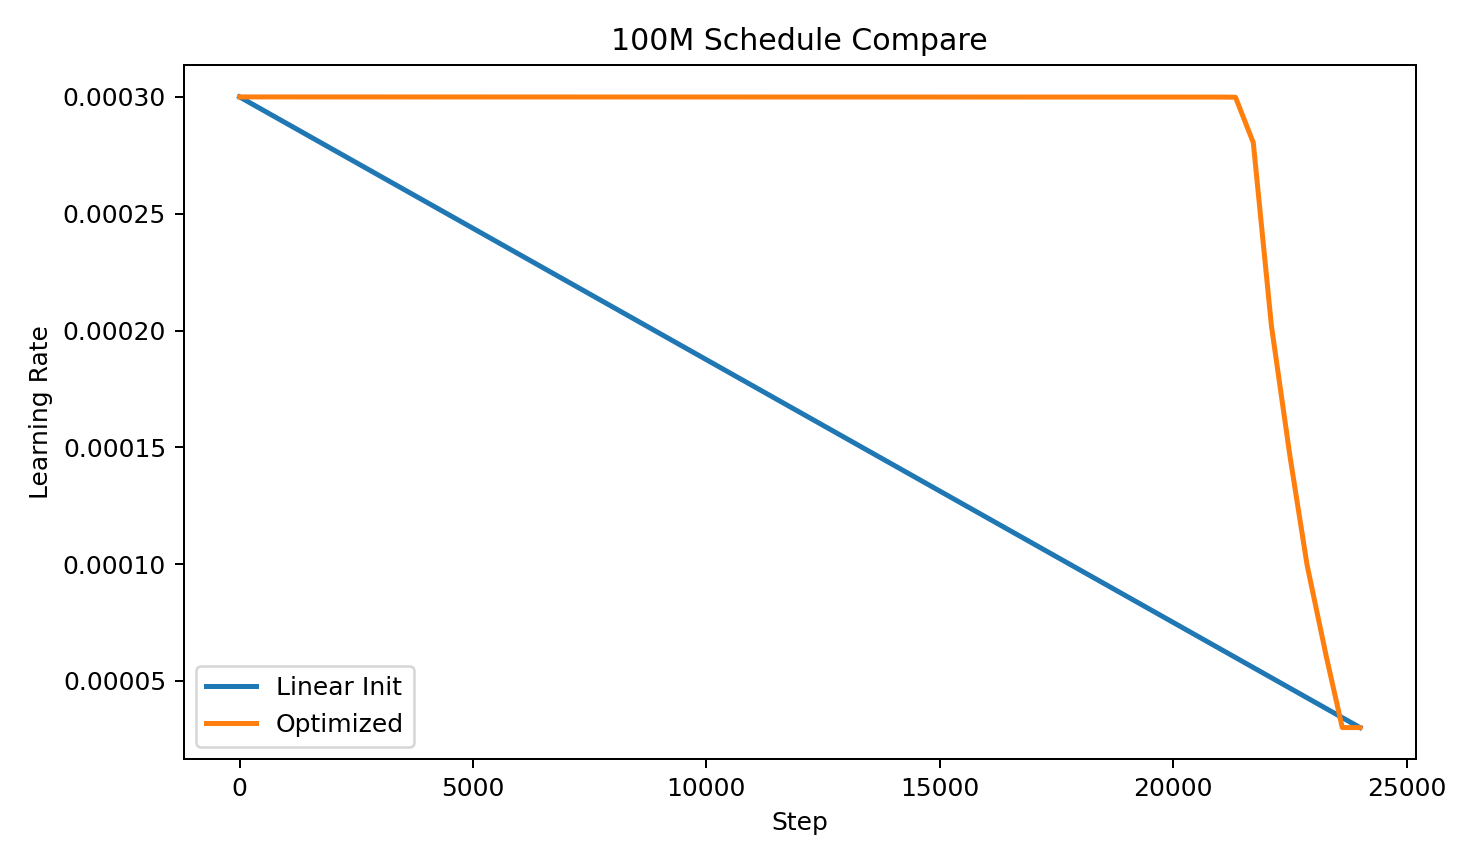

The data file committed next to this chart (first rows):
step, linear_lr, optimized_lr
0, 0.0003, 0.0003
1, 0.0003, 0.0003
2, 0.0003, 0.0003
3, 0.0003, 0.0003
4, 0.0003, 0.0003
5, 0.0002999, 0.0003
6, 0.0002999, 0.0003
7, 0.0002999, 0.0003
8, 0.0002999, 0.0003
9, 0.0002999, 0.0003
10, 0.0002999, 0.0003
11, 0.0002999, 0.0003
12, 0.0002999, 0.0003
13, 0.0002999, 0.0003
14, 0.0002998, 0.0003
15, 0.0002998, 0.0003
16, 0.0002998, 0.0003
17, 0.0002998, 0.0003
18, 0.0002998, 0.0003
19, 0.0002998, 0.0003
20, 0.0002998, 0.0003
21, 0.0002998, 0.0003
22, 0.0002998, 0.0003
23, 0.0002997, 0.0003
24, 0.0002997, 0.0003
25, 0.0002997, 0.0003
26, 0.0002997, 0.0003
27, 0.0002997, 0.0003
28, 0.0002997, 0.0003
29, 0.0002997, 0.0003
30, 0.0002997, 0.0003
31, 0.0002997, 0.0003
32, 0.0002996, 0.0003
33, 0.0002996, 0.0003
34, 0.0002996, 0.0003
35, 0.0002996, 0.0003
36, 0.0002996, 0.0003
37, 0.0002996, 0.0003
38, 0.0002996, 0.0003
39, 0.0002996, 0.0003
40, 0.0002995, 0.0003
41, 0.0002995, 0.0003
42, 0.0002995, 0.0003
43, 0.0002995, 0.0003
44, 0.0002995, 0.0003
45, 0.0002995, 0.0003
46, 0.0002995, 0.0003
47, 0.0002995, 0.0003
48, 0.0002995, 0.0003
49, 0.0002994, 0.0003
50, 0.0002994, 0.0003
51, 0.0002994, 0.0003
52, 0.0002994, 0.0003
53, 0.0002994, 0.0003
54, 0.0002994, 0.0003
55, 0.0002994, 0.0003
56, 0.0002994, 0.0003
57, 0.0002994, 0.0003
58, 0.0002993, 0.0003
59, 0.0002993, 0.0003
... 23,940 more rows
